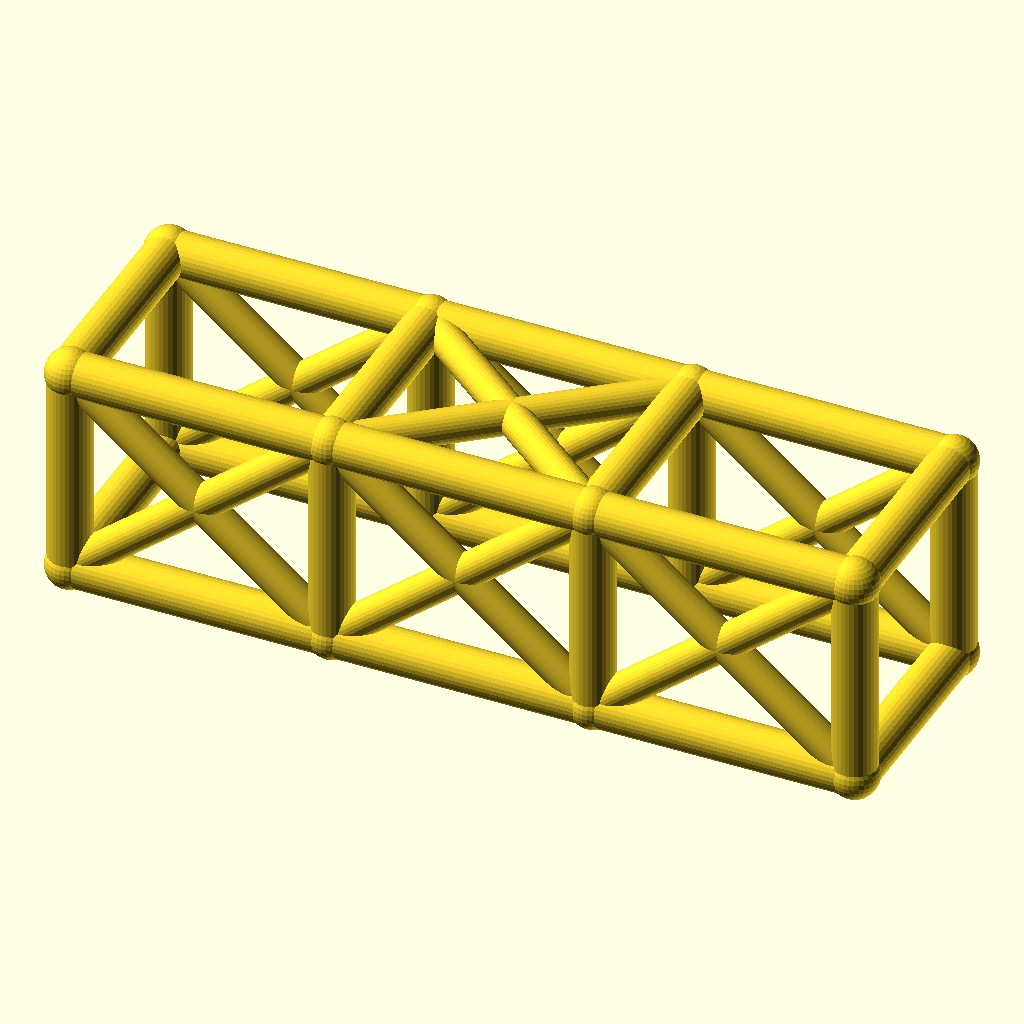
Cell 1: rendered with the file's own defaults.
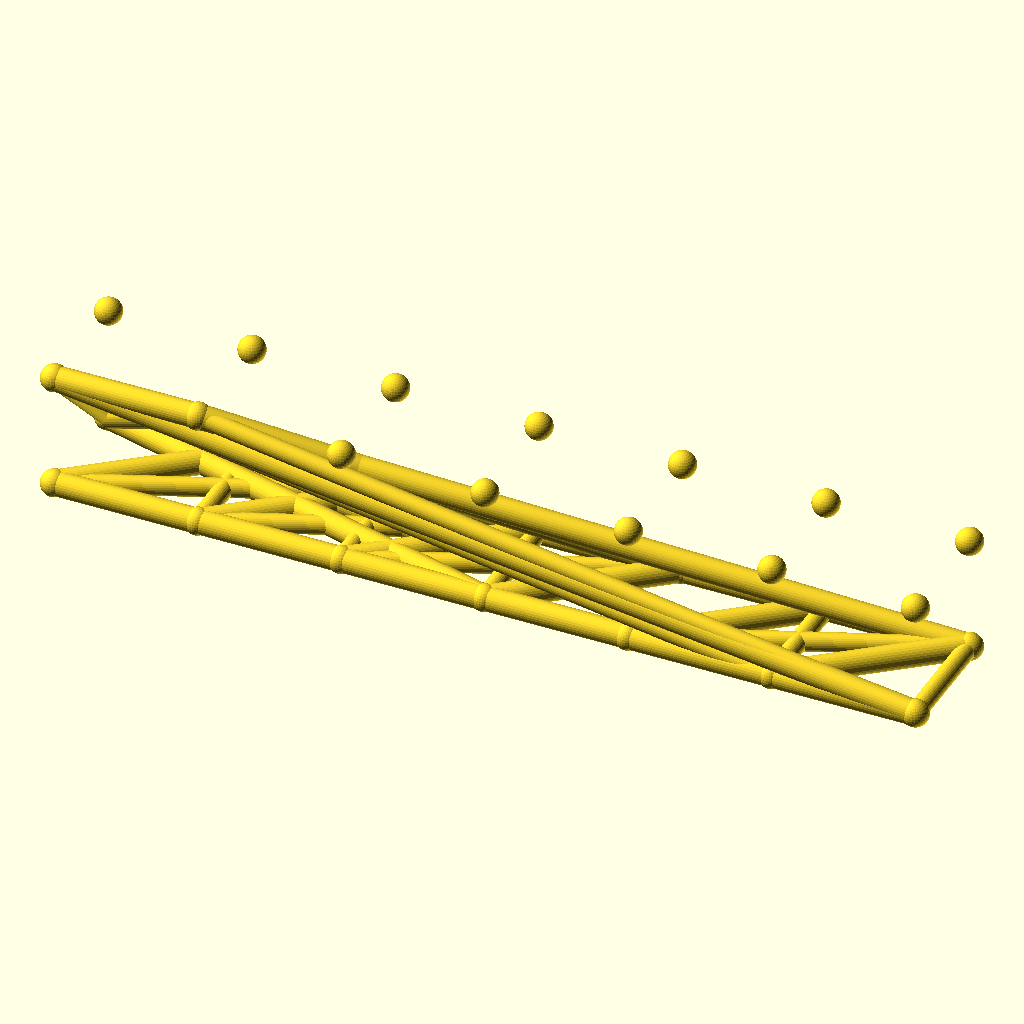
Cell 2: the same model with bays = 6.
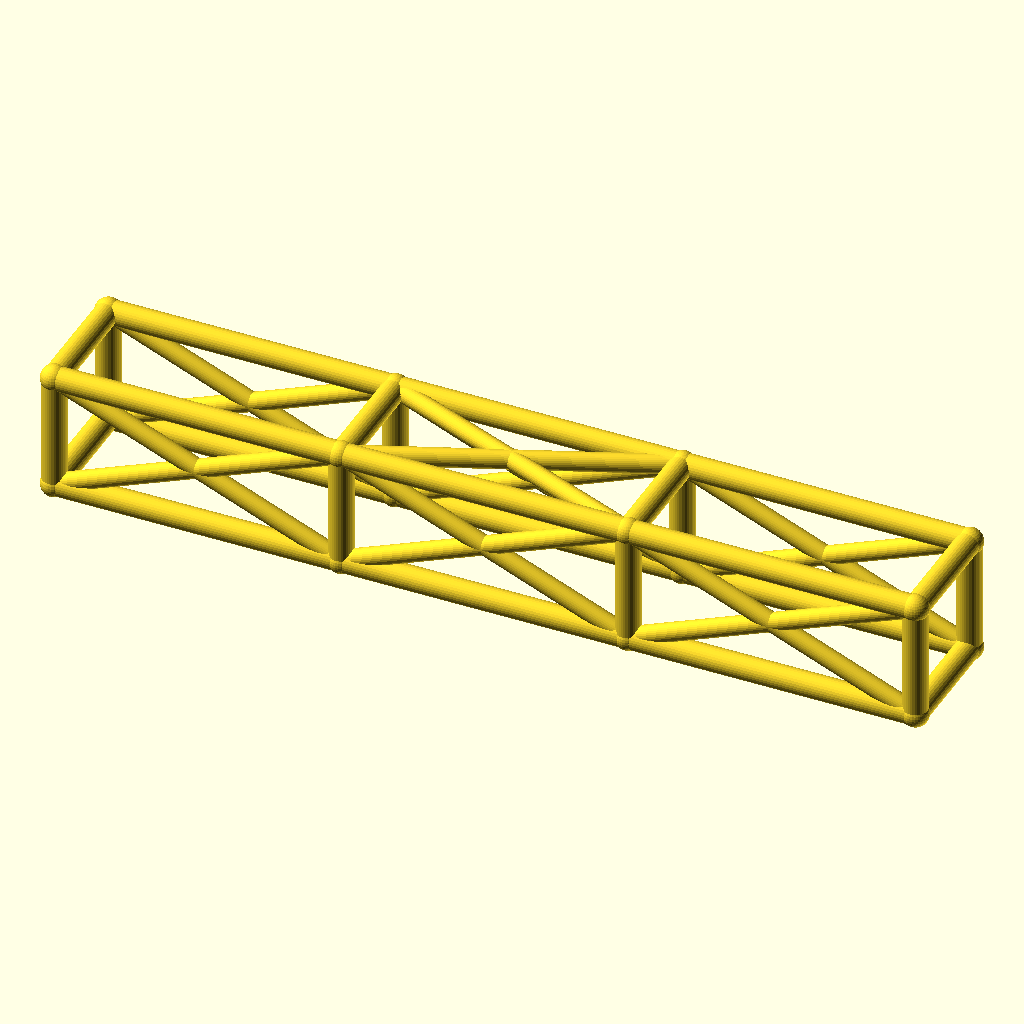
Cell 3 — bay_l set to 84, the other parameters unchanged.
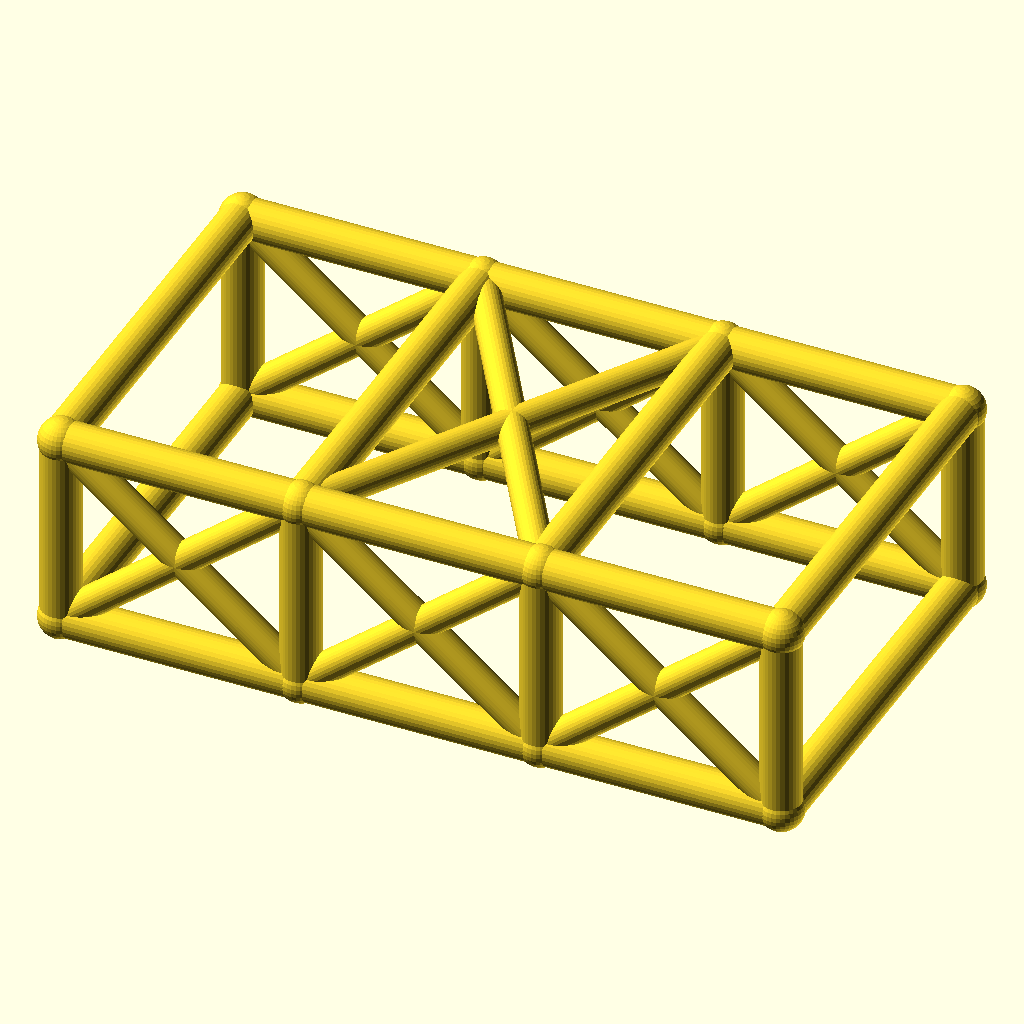
Cell 4: the same model with cage_w = 68.
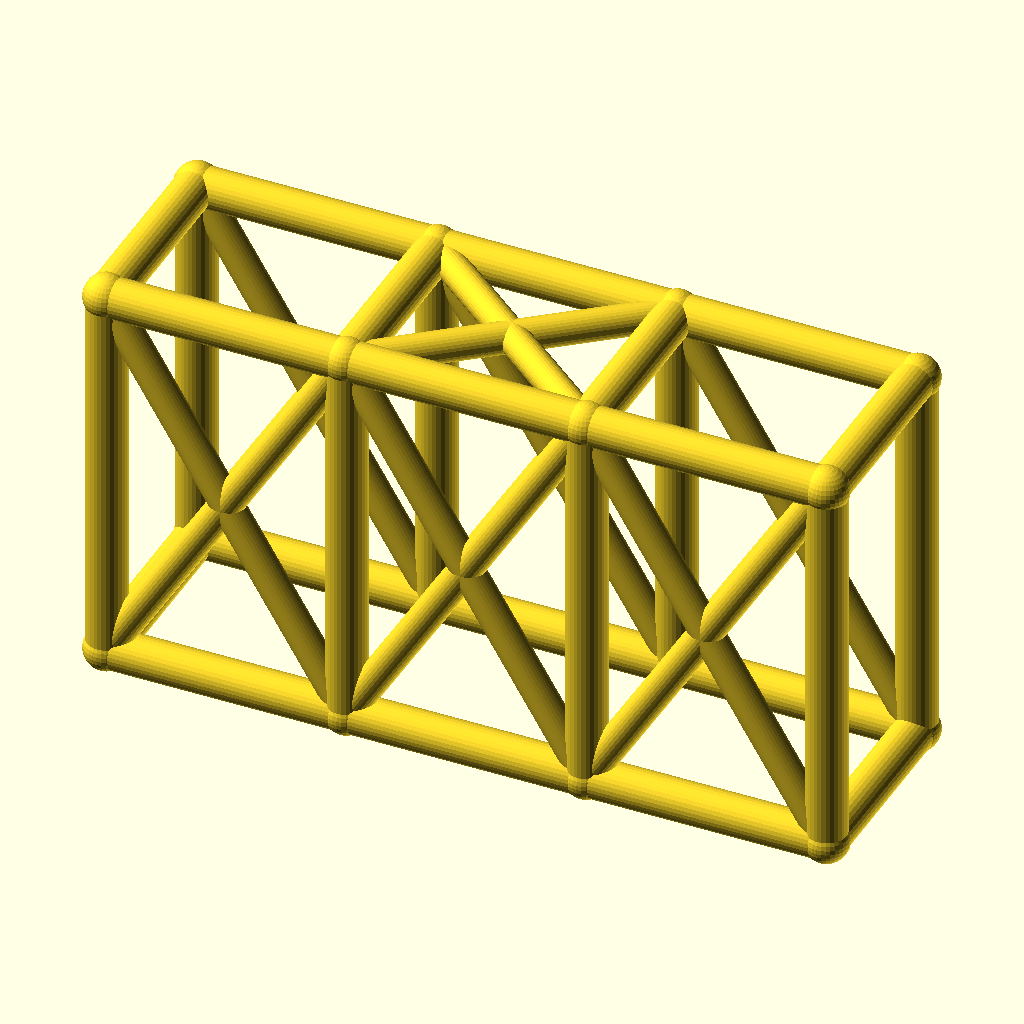
Cell 5 — cage_h set to 68, the other parameters unchanged.
The same orthographic view direction (rotation 55°, 0°, 25°; colour scheme Cornfield) for every cell, with the view re-fitted per cell, so scale and position can differ between cells.
OpenSCAD source file optional_data/data/wire2/rollcages/scene_0124.scad:
$fn = 32;

// ----------------------------------------------------------------------
// Roll cage: 3 bays x 2 sections, bays 42 mm, 34 x 34 mm section
// ----------------------------------------------------------------------

// --- parameters (mm) ---
bays = 3;                 // number of bays along X
sections = 2;             // levels of the cage
bay_l = 42;               // bay length, X
cage_w = 34;              // cage width, Y
cage_h = 34;              // cage height, Z
rail_r = 3.5;             // rail and hoop radius
diag_r = 2.7;             // diagonal brace radius
joint_r = 3.9;            // joint ball radius

bbox_x = bays * bay_l + 2 * joint_r;  // overall X, joints included
bbox_y = cage_w + 2 * joint_r;  // overall Y, joints included
bbox_z = cage_h + 2 * joint_r;  // overall Z, joints included
rail_d = 2 * rail_r;  // rail stock diameter
diag_d = 2 * diag_r;  // diagonal stock diameter
joint_d = 2 * joint_r;  // joint ball diameter
cage_l = bays * bay_l;  // overall cage length
nodes = [for (lvl = [0, 1], side = [0, 1], st = [0 : bays]) [st * bay_l, side * cage_w, lvl * cage_h]];

module member(a, b, r) {
  /* round stock from joint a to joint b, ends buried in the joint balls */
  d = b - a;
  length = norm(d);
  translate(a) rotate([0, acos(d[2] / length), atan2(d[1], d[0])])
    cylinder(h = length, r = r);
}

module joint(p, r) {
  /* ball at the joint centre, fatter than every member meeting there */
  translate(p) sphere(r = r);
}

/* members - each call is one graph edge */
member(nodes[0], nodes[1], rail_r);
member(nodes[1], nodes[2], rail_r);
member(nodes[2], nodes[3], rail_r);
member(nodes[4], nodes[5], rail_r);
member(nodes[5], nodes[6], rail_r);
member(nodes[6], nodes[7], rail_r);
member(nodes[8], nodes[9], rail_r);
member(nodes[9], nodes[10], rail_r);
member(nodes[10], nodes[11], rail_r);
member(nodes[12], nodes[13], rail_r);
member(nodes[13], nodes[14], rail_r);
member(nodes[14], nodes[15], rail_r);
member(nodes[0], nodes[8], rail_r);
member(nodes[1], nodes[9], rail_r);
member(nodes[2], nodes[10], rail_r);
member(nodes[3], nodes[11], rail_r);
member(nodes[4], nodes[12], rail_r);
member(nodes[5], nodes[13], rail_r);
member(nodes[6], nodes[14], rail_r);
member(nodes[7], nodes[15], rail_r);
member(nodes[8], nodes[12], rail_r);
member(nodes[9], nodes[13], rail_r);
member(nodes[10], nodes[14], rail_r);
member(nodes[11], nodes[15], rail_r);
member(nodes[0], nodes[4], rail_r);
member(nodes[3], nodes[7], rail_r);
member(nodes[0], nodes[9], diag_r);
member(nodes[8], nodes[1], diag_r);
member(nodes[1], nodes[10], diag_r);
member(nodes[9], nodes[2], diag_r);
member(nodes[2], nodes[11], diag_r);
member(nodes[10], nodes[3], diag_r);
member(nodes[4], nodes[13], diag_r);
member(nodes[12], nodes[5], diag_r);
member(nodes[5], nodes[14], diag_r);
member(nodes[13], nodes[6], diag_r);
member(nodes[6], nodes[15], diag_r);
member(nodes[14], nodes[7], diag_r);
member(nodes[9], nodes[14], diag_r);
member(nodes[13], nodes[10], diag_r);

/* joint balls */
for (p = nodes) joint(p, joint_r);
Parameter table extracted from the source (name, type, default, range or options):
bays: number, default 3
sections: number, default 2
bay_l: number, default 42
cage_w: number, default 34
cage_h: number, default 34
rail_r: number, default 3.5
diag_r: number, default 2.7
joint_r: number, default 3.9
